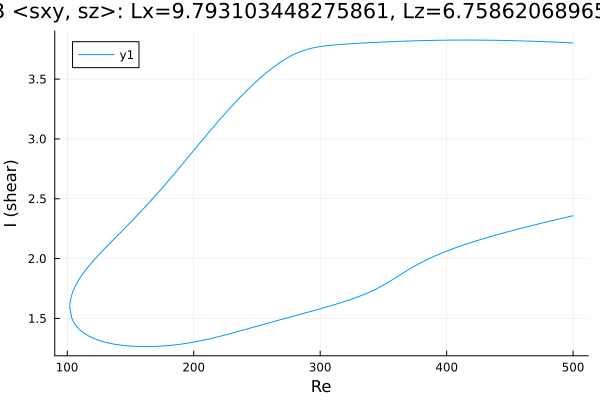

Source data for this figure (header and first rows):
Re, shear
500.0, 3.802
500, 3.802
498.6, 3.803
497.1, 3.804
495.7, 3.804
494.3, 3.805
492.9, 3.806
491.5, 3.806
490.1, 3.807
488.7, 3.808
487.2, 3.808
485.8, 3.809
484.4, 3.81
483, 3.81
481.6, 3.811
480.2, 3.811
478.8, 3.812
477.3, 3.813
475.9, 3.813
474.5, 3.814
473.1, 3.814
471.7, 3.815
470.3, 3.815
468.9, 3.816
467.4, 3.816
466, 3.817
464.6, 3.817
463.2, 3.818
461.8, 3.818
460.4, 3.819
459, 3.819
457.5, 3.819
456.1, 3.82
454.7, 3.82
453.3, 3.821
451.9, 3.821
450.5, 3.821
449.1, 3.822
447.6, 3.822
446.2, 3.822
444.8, 3.823
443.4, 3.823
442, 3.823
440.6, 3.824
439.2, 3.824
437.7, 3.824
437.7, 3.824
436.3, 3.824
434.9, 3.825
433.5, 3.825
432, 3.825
430.6, 3.825
429.2, 3.825
427.8, 3.825
426.4, 3.825
425, 3.826
423.6, 3.826
422.1, 3.826
420.7, 3.826
419.3, 3.826
... 567 more rows
